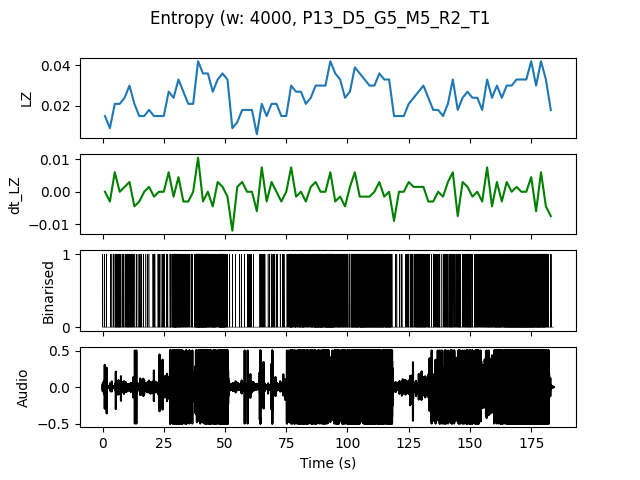

The table this chart was drawn from, first rows:
, t0, LZ, dt_LZ, IOI
0.0, 0.0, 0.01496, 0.0, 0.6667
2.0, 2.0, 0.008974, -0.002991, 1.0
4.0, 4.0, 0.02094, 0.005983, 0.25
6.0, 6.0, 0.02094, 0.0, 0.2857
8.0, 8.0, 0.02393, 0.001496, 0.3333
10.0, 10.0, 0.02991, 0.002991, 0.2
12.0, 12.0, 0.02094, -0.004487, 0.4
14.0, 14.0, 0.01496, -0.002991, 0.6667
16.0, 16.0, 0.01496, 0.0, 0.6667
18.0, 18.0, 0.01795, 0.001496, 1.0
20.0, 20.0, 0.01496, -0.001496, 0.6667
22.0, 22.0, 0.01496, 0.0, 0.4
24.0, 24.0, 0.01496, 0.0, 0.5
26.0, 26.0, 0.02692, 0.005983, 0.3333
28.0, 28.0, 0.02393, -0.001496, 0.1429
30.0, 30.0, 0.03291, 0.004487, 0.1667
32.0, 32.0, 0.02692, -0.002991, 0.25
34.0, 34.0, 0.02094, -0.002991, 0.5
36.0, 36.0, 0.02094, 0.0, 0.4
38.0, 38.0, 0.04188, 0.01047, 0.1
40.0, 40.0, 0.0359, -0.002991, 0.1053
42.0, 42.0, 0.0359, 0.0, 0.1538
44.0, 44.0, 0.02692, -0.004487, 0.1538
46.0, 46.0, 0.03291, 0.002991, 0.2
48.0, 48.0, 0.0359, 0.001496, 0.1053
50.0, 50.0, 0.03291, -0.001496, 0.2857
52.0, 52.0, 0.008974, -0.01197, 2.0
54.0, 54.0, 0.01197, 0.001496, 2.0
56.0, 56.0, 0.01795, 0.002991, 0.6667
58.0, 58.0, 0.01795, 0.0, 0.4
60.0, 60.0, 0.01795, 0.0, 0.6667
62.0, 62.0, 0.005983, -0.005983, 0.0
64.0, 64.0, 0.02094, 0.007479, 0.3333
66.0, 66.0, 0.01496, -0.002991, 1.0
68.0, 68.0, 0.02094, 0.002991, 0.4
70.0, 70.0, 0.02094, 0.0, 0.5
72.0, 72.0, 0.01496, -0.002991, 0.6667
74.0, 74.0, 0.01496, 0.0, 0.6667
76.0, 76.0, 0.02991, 0.007479, 0.1667
78.0, 78.0, 0.02692, -0.001496, 0.2222
80.0, 80.0, 0.02692, 0.0, 0.1538
82.0, 82.0, 0.02094, -0.002991, 0.2857
84.0, 84.0, 0.02393, 0.001496, 0.2222
86.0, 86.0, 0.02991, 0.002991, 0.1176
88.0, 88.0, 0.02991, 0.0, 0.1111
90.0, 90.0, 0.02991, 0.0, 0.1333
92.0, 92.0, 0.04188, 0.005983, 0.09524
94.0, 94.0, 0.0359, -0.002991, 0.1818
96.0, 96.0, 0.03291, -0.001496, 0.1818
98.0, 98.0, 0.02393, -0.004487, 0.25
100.0, 100.0, 0.02692, 0.001496, 0.2222
102.0, 102.0, 0.03889, 0.005983, 0.125
104.0, 104.0, 0.0359, -0.001496, 0.125
106.0, 106.0, 0.03291, -0.001496, 0.125
108.0, 108.0, 0.02991, -0.001496, 0.1333
110.0, 110.0, 0.02991, 0.0, 0.1333
112.0, 112.0, 0.0359, 0.002991, 0.1429
114.0, 114.0, 0.03291, -0.001496, 0.1538
116.0, 116.0, 0.03291, 0.0, 0.1429
118.0, 118.0, 0.01496, -0.008974, 1.0
... 32 more rows
